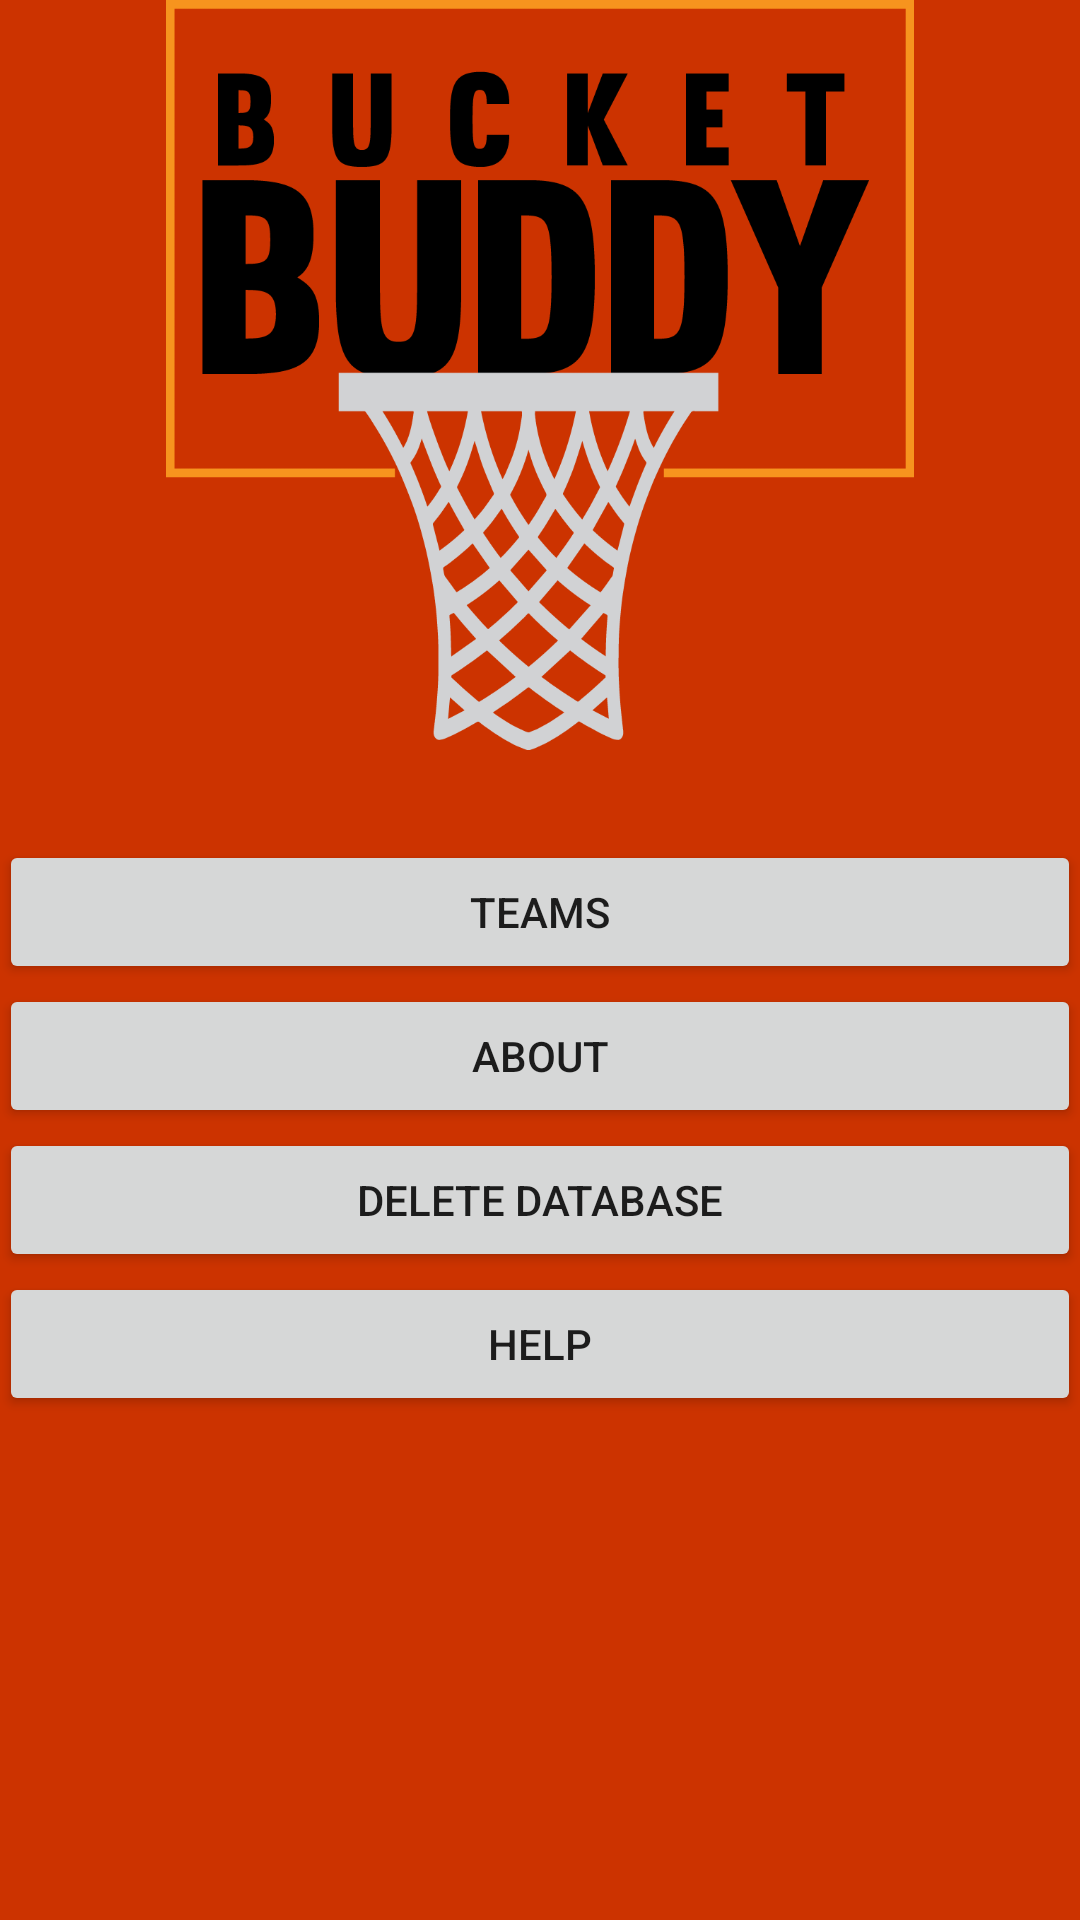

Android layout source for this screen:
<!-- AndroidManifest.xml: application theme AppTheme -->
<!-- res/layout/activity_main.xml -->
<RelativeLayout xmlns:android="http://schemas.android.com/apk/res/android"
    xmlns:tools="http://schemas.android.com/tools" android:layout_width="match_parent"
    android:layout_height="match_parent" android:paddingLeft="@dimen/activity_horizontal_margin"
    android:paddingRight="@dimen/activity_horizontal_margin"
    android:paddingTop="@dimen/activity_vertical_margin"
    android:paddingBottom="@dimen/activity_vertical_margin" tools:context=".MainActivity"
    android:id="@+id/mainID"
    android:clickable="false"
    android:background="#CC3300">

    <ImageView
        android:layout_width="wrap_content"
        android:layout_height="250dp"
        android:id="@+id/logo"
        android:src="@drawable/logo"
        android:adjustViewBounds="true" />

    <LinearLayout
        android:layout_width="match_parent"
        android:layout_height="wrap_content"
        android:id="@+id/linearLayout2"
        android:layout_below="@+id/logo"
        android:layout_alignLeft="@+id/logo"
        android:layout_alignStart="@+id/logo"
        android:orientation="vertical"
        android:layout_marginTop="30dp">

        <Button
            android:layout_width="match_parent"
            android:layout_height="wrap_content"
            android:text="@string/mainTeamBtn"
            android:id="@+id/mainTeamBtn"
            android:layout_gravity="center" />

        <Button
            android:layout_width="fill_parent"
            android:layout_height="wrap_content"
            android:text="@string/mainAboutBtn"
            android:id="@+id/mainAboutBtn"/>

        <Button
            style="?android:attr/buttonStyleSmall"
            android:layout_width="match_parent"
            android:layout_height="wrap_content"
            android:text="@string/mainDeleteDbBtn"
            android:id="@+id/mainDeleteDbBtn" />

        <Button
            android:layout_width="match_parent"
            android:layout_height="wrap_content"
            android:text="@string/mainHelpBtn"
            android:id="@+id/mainHelpBtn" />

    </LinearLayout>

</RelativeLayout>
<!-- resources referenced by this layout -->
<resources>
  <!-- drawable logo: png bitmap (drawable-mdpi, 42191 bytes) -->
  <string name="mainAboutBtn">About</string>
  <string name="mainDeleteDbBtn">Delete Database</string>
  <string name="mainHelpBtn">Help</string>
  <string name="mainTeamBtn">Teams</string>
  <style name="AppTheme" parent="Theme.AppCompat.Light.DarkActionBar">
          
      </style>
</resources>
